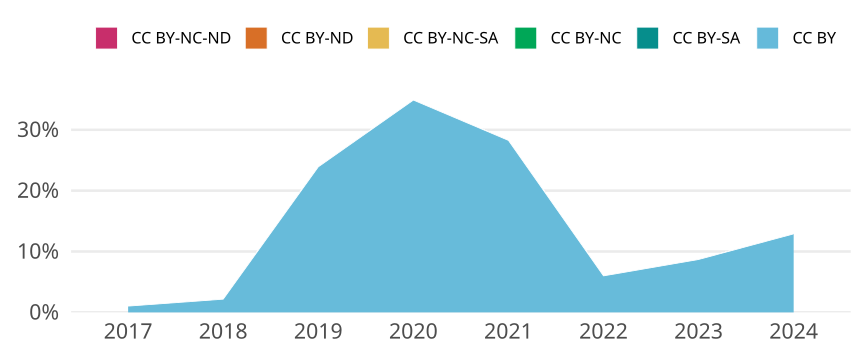

The table this chart was drawn from, first rows:
cr_year, jn_all, cc, cc_total, prop
2017, 97, CC BY, 1, 0.01031
2017, 97, CC BY-SA, 0, 0
2017, 97, CC BY-NC, 0, 0
2017, 97, CC BY-NC-SA, 0, 0
2017, 97, CC BY-ND, 0, 0
2017, 97, CC BY-NC-ND, 0, 0
2018, 92, CC BY, 2, 0.02174
2018, 92, CC BY-SA, 0, 0
2018, 92, CC BY-NC, 0, 0
2018, 92, CC BY-NC-SA, 0, 0
2018, 92, CC BY-ND, 0, 0
2018, 92, CC BY-NC-ND, 0, 0
2019, 46, CC BY, 11, 0.2391
2019, 46, CC BY-SA, 0, 0
2019, 46, CC BY-NC, 0, 0
2019, 46, CC BY-NC-SA, 0, 0
2019, 46, CC BY-ND, 0, 0
2019, 46, CC BY-NC-ND, 0, 0
2020, 43, CC BY, 15, 0.3488
2020, 43, CC BY-SA, 0, 0
2020, 43, CC BY-NC, 0, 0
2020, 43, CC BY-NC-SA, 0, 0
2020, 43, CC BY-ND, 0, 0
2020, 43, CC BY-NC-ND, 0, 0
2021, 46, CC BY, 13, 0.2826
2021, 46, CC BY-SA, 0, 0
2021, 46, CC BY-NC, 0, 0
2021, 46, CC BY-NC-SA, 0, 0
2021, 46, CC BY-ND, 0, 0
2021, 46, CC BY-NC-ND, 0, 0
2022, 50, CC BY, 3, 0.06
2022, 50, CC BY-SA, 0, 0
2022, 50, CC BY-NC, 0, 0
2022, 50, CC BY-NC-SA, 0, 0
2022, 50, CC BY-ND, 0, 0
2022, 50, CC BY-NC-ND, 0, 0
2023, 23, CC BY, 2, 0.08696
2023, 23, CC BY-SA, 0, 0
2023, 23, CC BY-NC, 0, 0
2023, 23, CC BY-NC-SA, 0, 0
2023, 23, CC BY-ND, 0, 0
2023, 23, CC BY-NC-ND, 0, 0
2024, 31, CC BY, 4, 0.129
2024, 31, CC BY-SA, 0, 0
2024, 31, CC BY-NC, 0, 0
2024, 31, CC BY-NC-SA, 0, 0
2024, 31, CC BY-ND, 0, 0
2024, 31, CC BY-NC-ND, 0, 0
